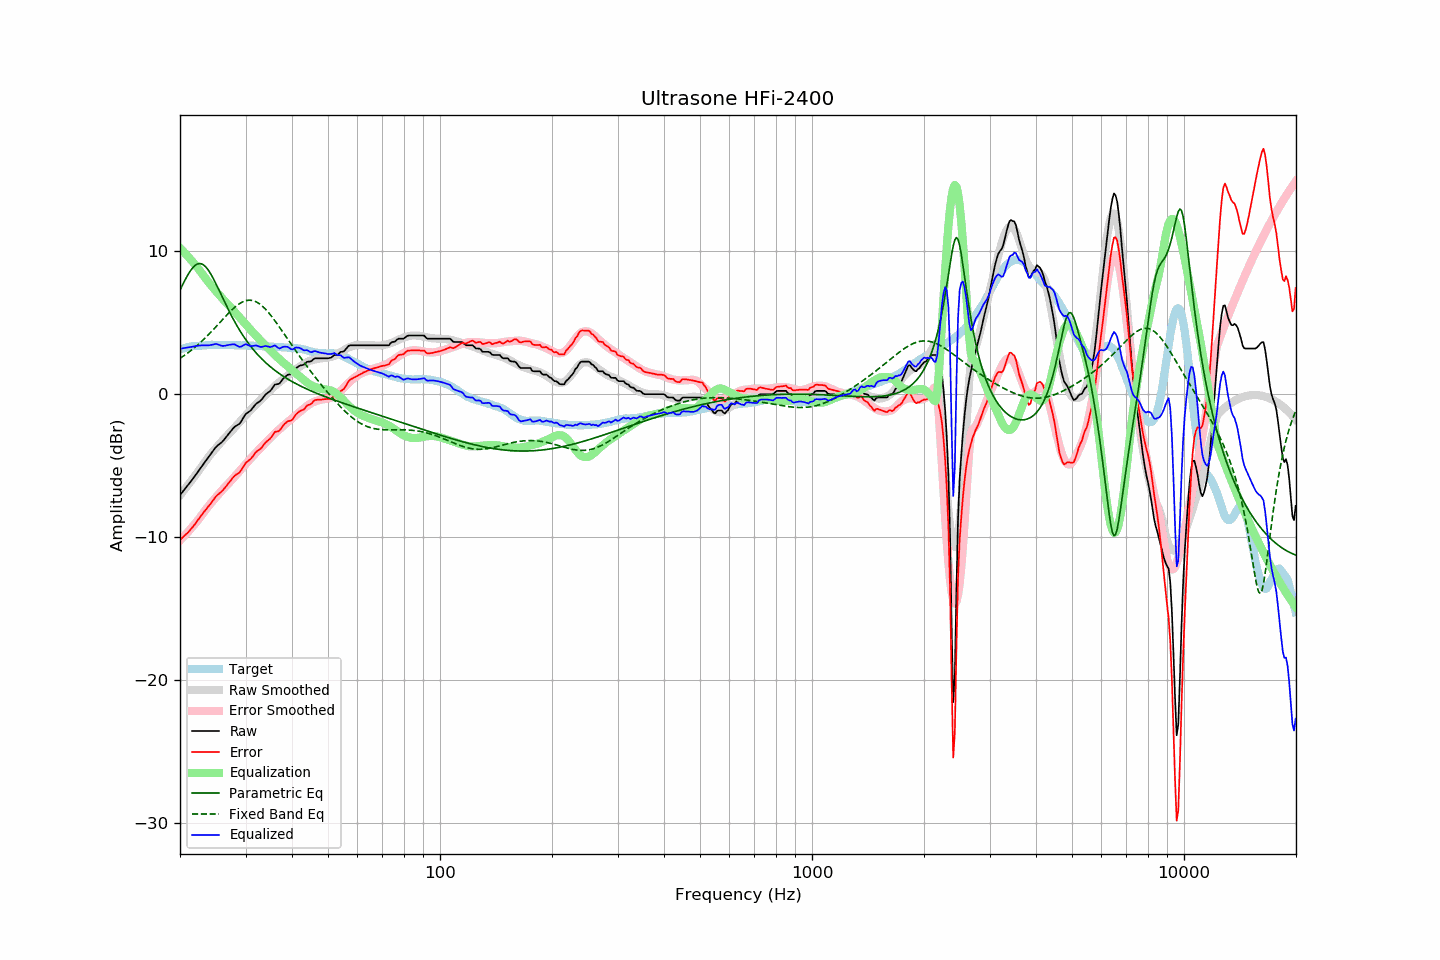

The table this chart was drawn from, first rows:
frequency, raw, error, smoothed, error_smoothed, equalization, parametric_eq, fixed_band_eq, equalized_raw, equalized_smoothed, target
20.00, -7.06, -10.19, -7.07, -10.22, 10.22, 7.29, 2.51, 3.17, 3.15, 3.13
20.20, -6.92, -10.09, -6.93, -10.11, 10.11, 7.51, 2.58, 3.19, 3.18, 3.17
20.40, -6.78, -9.98, -6.79, -9.99, 9.99, 7.74, 2.66, 3.22, 3.21, 3.20
20.61, -6.64, -9.87, -6.64, -9.87, 9.87, 7.96, 2.73, 3.23, 3.23, 3.23
20.81, -6.51, -9.78, -6.49, -9.75, 9.75, 8.17, 2.81, 3.25, 3.26, 3.27
21.02, -6.37, -9.68, -6.35, -9.63, 9.63, 8.37, 2.90, 3.26, 3.28, 3.31
21.23, -6.22, -9.54, -6.20, -9.50, 9.50, 8.55, 2.98, 3.28, 3.30, 3.32
21.44, -6.07, -9.41, -6.05, -9.37, 9.37, 8.71, 3.07, 3.31, 3.32, 3.34
21.66, -5.92, -9.28, -5.90, -9.24, 9.24, 8.85, 3.16, 3.32, 3.34, 3.36
21.87, -5.77, -9.13, -5.75, -9.11, 9.11, 8.97, 3.25, 3.35, 3.36, 3.37
22.09, -5.61, -8.98, -5.60, -8.98, 8.98, 9.06, 3.35, 3.37, 3.37, 3.38
22.31, -5.45, -8.82, -5.45, -8.84, 8.84, 9.11, 3.44, 3.39, 3.39, 3.38
22.54, -5.29, -8.68, -5.29, -8.69, 8.69, 9.14, 3.54, 3.40, 3.40, 3.39
22.76, -5.13, -8.53, -5.13, -8.54, 8.54, 9.13, 3.65, 3.41, 3.41, 3.40
22.99, -4.97, -8.37, -4.97, -8.39, 8.39, 9.08, 3.75, 3.42, 3.41, 3.40
23.22, -4.82, -8.23, -4.81, -8.23, 8.23, 9.01, 3.86, 3.41, 3.42, 3.41
23.45, -4.67, -8.09, -4.66, -8.08, 8.08, 8.90, 3.97, 3.41, 3.43, 3.42
23.69, -4.52, -7.95, -4.50, -7.94, 7.94, 8.77, 4.08, 3.42, 3.43, 3.43
23.92, -4.38, -7.81, -4.36, -7.79, 7.79, 8.61, 4.19, 3.42, 3.43, 3.44
24.16, -4.22, -7.67, -4.22, -7.66, 7.66, 8.43, 4.31, 3.44, 3.44, 3.45
24.40, -4.06, -7.51, -4.08, -7.52, 7.52, 8.24, 4.43, 3.47, 3.44, 3.46
24.65, -3.91, -7.36, -3.94, -7.39, 7.39, 8.03, 4.55, 3.48, 3.44, 3.45
24.89, -3.75, -7.19, -3.81, -7.26, 7.26, 7.81, 4.67, 3.52, 3.45, 3.45
25.14, -3.63, -7.08, -3.68, -7.13, 7.13, 7.58, 4.79, 3.51, 3.45, 3.45
25.39, -3.54, -6.98, -3.55, -7.00, 7.00, 7.34, 4.92, 3.47, 3.45, 3.45
25.65, -3.45, -6.90, -3.42, -6.87, 6.87, 7.10, 5.04, 3.42, 3.45, 3.45
25.91, -3.36, -6.79, -3.29, -6.74, 6.74, 6.87, 5.16, 3.38, 3.45, 3.43
26.16, -3.24, -6.67, -3.17, -6.61, 6.61, 6.63, 5.29, 3.38, 3.44, 3.44
26.43, -3.10, -6.54, -3.05, -6.49, 6.49, 6.39, 5.41, 3.39, 3.44, 3.44
26.69, -2.96, -6.40, -2.94, -6.38, 6.38, 6.16, 5.53, 3.42, 3.44, 3.44
26.96, -2.81, -6.25, -2.83, -6.26, 6.26, 5.93, 5.65, 3.45, 3.43, 3.44
27.23, -2.68, -6.12, -2.71, -6.14, 6.14, 5.71, 5.76, 3.46, 3.43, 3.44
27.50, -2.54, -5.98, -2.59, -6.02, 6.02, 5.49, 5.87, 3.48, 3.43, 3.44
27.77, -2.40, -5.82, -2.46, -5.89, 5.89, 5.28, 5.98, 3.49, 3.43, 3.43
28.05, -2.28, -5.71, -2.33, -5.76, 5.76, 5.07, 6.08, 3.48, 3.43, 3.43
28.33, -2.21, -5.62, -2.21, -5.63, 5.63, 4.87, 6.17, 3.42, 3.42, 3.41
28.62, -2.14, -5.56, -2.08, -5.50, 5.50, 4.68, 6.26, 3.36, 3.42, 3.42
28.90, -2.07, -5.49, -1.96, -5.38, 5.38, 4.49, 6.33, 3.31, 3.42, 3.42
29.19, -1.92, -5.33, -1.83, -5.25, 5.25, 4.31, 6.40, 3.33, 3.42, 3.41
29.48, -1.73, -5.15, -1.71, -5.12, 5.12, 4.13, 6.46, 3.39, 3.41, 3.42
29.78, -1.54, -4.96, -1.58, -4.99, 4.99, 3.96, 6.50, 3.45, 3.41, 3.42
30.08, -1.37, -4.79, -1.47, -4.87, 4.87, 3.80, 6.54, 3.50, 3.41, 3.42
30.38, -1.30, -4.70, -1.35, -4.75, 4.75, 3.64, 6.56, 3.45, 3.40, 3.40
30.68, -1.22, -4.62, -1.23, -4.63, 4.63, 3.49, 6.57, 3.41, 3.40, 3.40
30.99, -1.14, -4.53, -1.11, -4.50, 4.50, 3.34, 6.57, 3.36, 3.39, 3.39
31.30, -1.00, -4.39, -0.98, -4.37, 4.37, 3.20, 6.55, 3.37, 3.39, 3.39
31.61, -0.86, -4.25, -0.86, -4.24, 4.24, 3.07, 6.52, 3.39, 3.38, 3.39
31.93, -0.71, -4.08, -0.75, -4.12, 4.12, 2.93, 6.48, 3.41, 3.38, 3.37
32.24, -0.62, -3.98, -0.64, -4.01, 4.01, 2.81, 6.42, 3.39, 3.37, 3.36
32.57, -0.55, -3.91, -0.53, -3.89, 3.89, 2.69, 6.35, 3.35, 3.37, 3.36
32.89, -0.47, -3.83, -0.42, -3.78, 3.78, 2.57, 6.27, 3.31, 3.36, 3.36
33.22, -0.35, -3.71, -0.30, -3.66, 3.66, 2.45, 6.18, 3.31, 3.36, 3.36
33.55, -0.20, -3.54, -0.19, -3.54, 3.54, 2.34, 6.08, 3.34, 3.35, 3.35
33.89, -0.05, -3.40, -0.08, -3.42, 3.42, 2.24, 5.97, 3.37, 3.35, 3.35
34.23, 0.05, -3.30, 0.03, -3.31, 3.31, 2.13, 5.85, 3.36, 3.34, 3.35
34.57, 0.13, -3.21, 0.14, -3.20, 3.20, 2.03, 5.72, 3.33, 3.34, 3.34
34.92, 0.21, -3.12, 0.24, -3.09, 3.09, 1.94, 5.58, 3.30, 3.33, 3.33
35.27, 0.35, -2.98, 0.35, -2.97, 2.97, 1.85, 5.44, 3.32, 3.33, 3.33
35.62, 0.51, -2.81, 0.46, -2.86, 2.86, 1.76, 5.29, 3.37, 3.32, 3.32
35.97, 0.67, -2.64, 0.57, -2.74, 2.74, 1.67, 5.14, 3.41, 3.32, 3.31
... 635 more rows
